Run: headless pygame with SDL's dummy video driver; simulated clock (each Clock.tick advances the game by its frame time, no real sleeping); random seed 0; keys injected as events and as key.get_pressed() state; no mouse input.
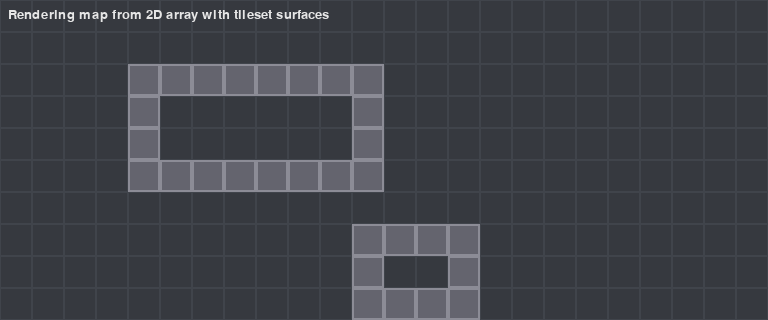
Frame 1 of 4 · flips 1–60 · no input
Frame 2 of 4 · flips 61–180 · tapped SPACE, RETURN · held RIGHT (→), D · screen unchanged from frame 1, image omitted
Frame 3 of 4 · flips 181–300 · held DOWN (↓), S · screen unchanged from frame 2, image omitted
Frame 4 of 4 · flips 301–420 · held LEFT (←), A, UP (↑), W · screen unchanged from frame 3, image omitted

The pygame program that drew these frames:

"""
16-tilemap_basics.py

Tilemap Basics
--------------
Render a tile map from a simple 2D array, with a small tileset atlas.
"""

import sys
import pygame  # type: ignore


TILE = 32
MAP = [
    "........................",
    "........................",
    "....########............",
    "....#......#............",
    "....#......#............",
    "....########............",
    "........................",
    "...........####.........",
    "...........#..#.........",
    "...........####.........",
]


def make_tileset() -> dict[str, pygame.Surface]:
    # Create a small atlas of two tiles: floor and wall
    floor = pygame.Surface((TILE, TILE))
    floor.fill((54, 57, 63))
    pygame.draw.rect(floor, (64, 68, 75), (0, 0, TILE, TILE), 1)

    wall = pygame.Surface((TILE, TILE))
    wall.fill((100, 100, 110))
    pygame.draw.rect(wall, (140, 140, 150), (0, 0, TILE, TILE), 2)
    return {".": floor, "#": wall}


def main() -> int:
    pygame.init()
    screen = pygame.display.set_mode((len(MAP[0]) * TILE, len(MAP) * TILE))
    pygame.display.set_caption("Pygame Lesson 16 - Tilemap Basics")
    clock = pygame.time.Clock()
    font = pygame.font.SysFont(None, 20)

    tileset = make_tileset()

    running = True
    while running:
        for event in pygame.event.get():
            if event.type == pygame.QUIT:
                running = False
            elif event.type == pygame.KEYDOWN and event.key == pygame.K_ESCAPE:
                running = False

        # Draw map
        for y, row in enumerate(MAP):
            for x, ch in enumerate(row):
                tile = tileset[ch]
                screen.blit(tile, (x * TILE, y * TILE))

        tip = font.render("Rendering map from 2D array with tileset surfaces", True, (230, 230, 230))
        screen.blit(tip, (8, 8))
        pygame.display.flip()
        clock.tick(60)

    pygame.quit()
    return 0


if __name__ == "__main__":
    sys.exit(main())
